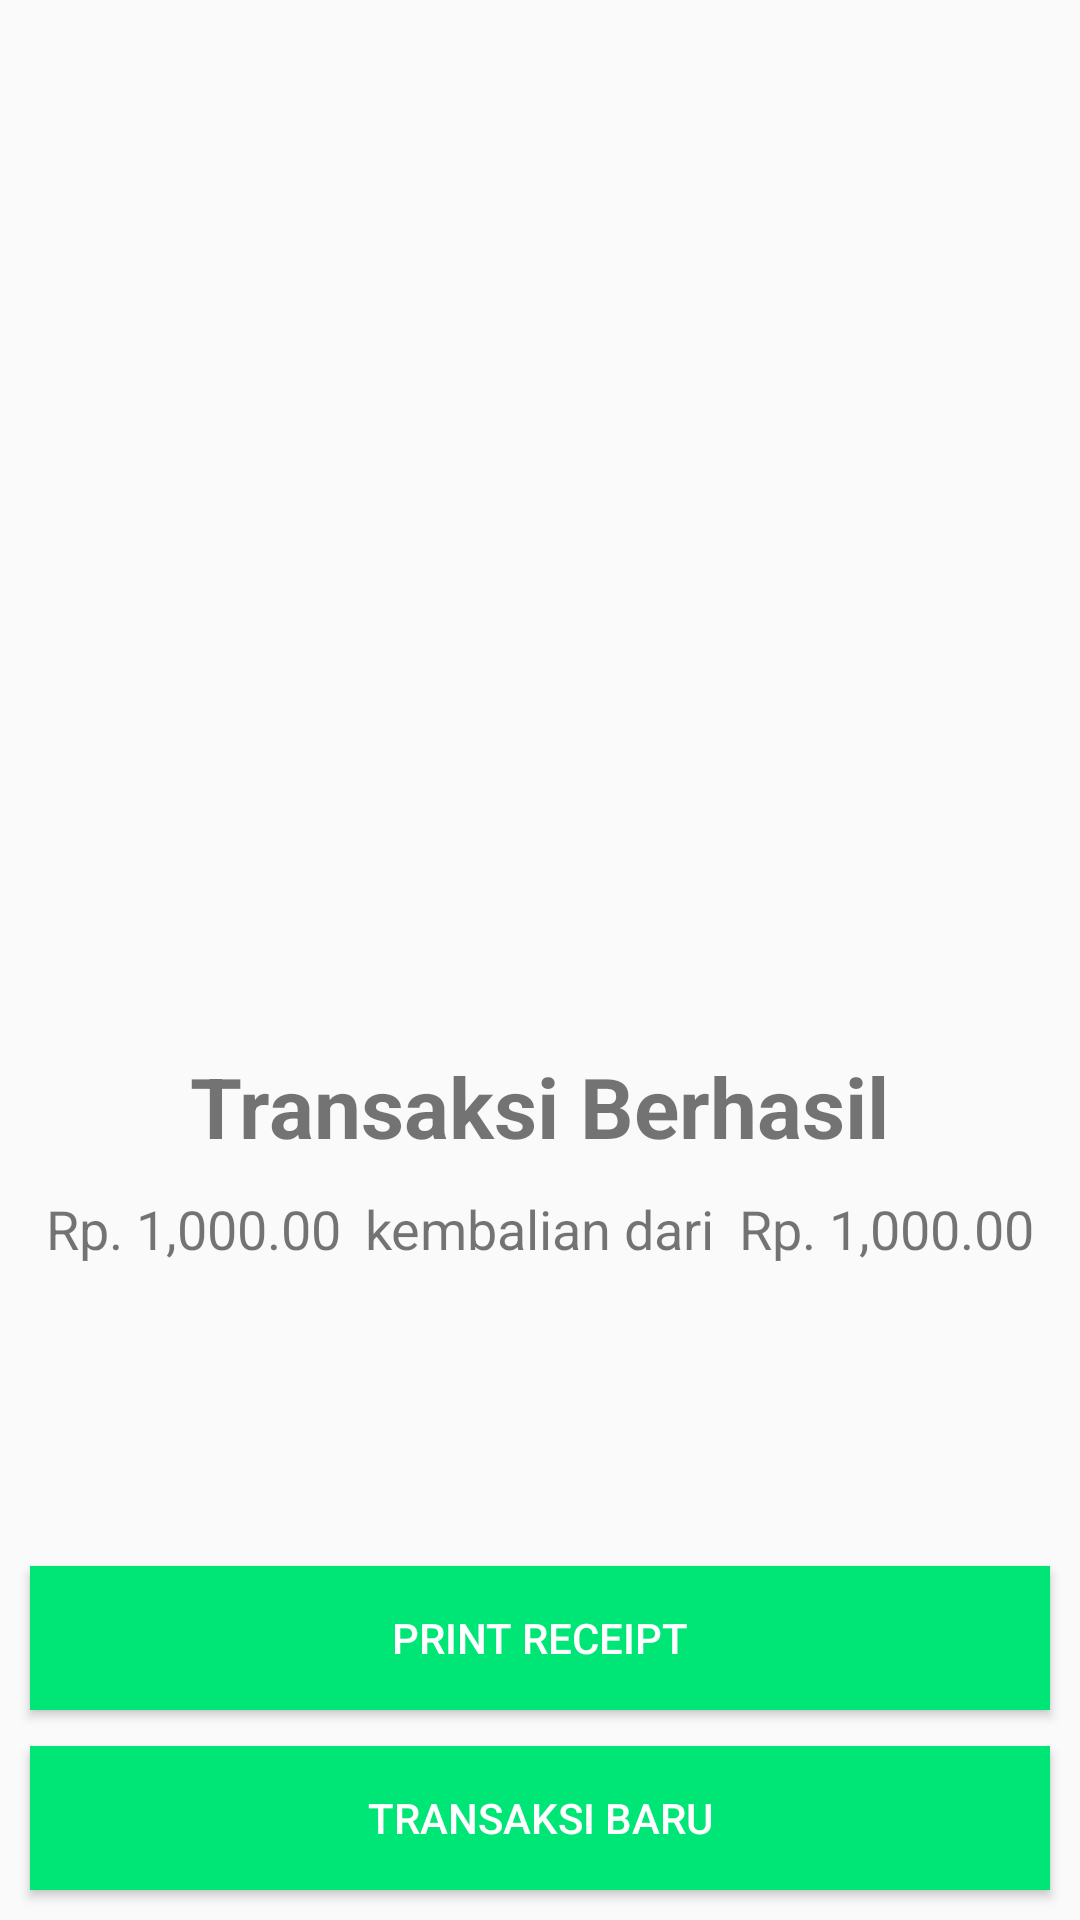

This screen was rendered from an Android layout file. Write that file and the resources it references.
<!-- AndroidManifest.xml: application theme AppTheme -->
<!-- res/layout/activity_success.xml -->
<?xml version="1.0" encoding="utf-8"?>
<RelativeLayout xmlns:android="http://schemas.android.com/apk/res/android"
    xmlns:app="http://schemas.android.com/apk/res-auto"
    xmlns:tools="http://schemas.android.com/tools"
    android:layout_width="match_parent"
    android:layout_height="match_parent"
    tools:context="com.example.android.postest.SuccessActivity">

        <ImageView
            android:id="@+id/gambarSuccess"
            android:layout_marginTop="100dp"
            android:layout_width="250dp"
            android:layout_height="250dp"
            android:src="@drawable/success"
            android:layout_centerHorizontal="true"/>

        <TextView
            android:id="@+id/txtBerhasil"
            android:layout_below="@id/gambarSuccess"
            android:layout_width="wrap_content"
            android:layout_height="wrap_content"
            android:text="Transaksi Berhasil"
            android:textStyle="bold"
            android:textSize="28sp"
            android:layout_centerHorizontal="true"/>

        <LinearLayout
            android:id="@+id/ll"
            android:layout_below="@id/txtBerhasil"
            android:orientation="horizontal"
            android:layout_width="match_parent"
            android:layout_height="wrap_content"
            android:gravity="center_horizontal">

            <TextView
                android:id="@+id/txtKembalian"
                android:layout_below="@id/txtBerhasil"
                android:layout_width="wrap_content"
                android:layout_height="wrap_content"
                android:layout_marginTop="10dp"
                android:textSize="18sp"
                android:text="Rp. 1,000.00" />

            <TextView
                android:id="@+id/txt"
                android:layout_toRightOf="@+id/txtKembalian"
                android:layout_below="@id/txtBerhasil"
                android:layout_marginTop="10dp"
                android:layout_width="wrap_content"
                android:layout_marginLeft="8dp"
                android:textSize="18sp"
                android:layout_height="wrap_content"
                android:text="kembalian dari"/>

            <TextView
                android:id="@+id/txtCash"
                android:layout_below="@id/txtBerhasil"
                android:layout_width="wrap_content"
                android:layout_height="wrap_content"
                android:layout_marginLeft="8dp"
                android:textSize="18sp"
                android:layout_toRightOf="@+id/txt"
                android:layout_marginTop="10dp"
                android:text="Rp. 1,000.00" />
        </LinearLayout>


    <Button
        android:id="@+id/buttonPrint"
        android:layout_width="match_parent"
        android:layout_height="wrap_content"
        android:layout_alignParentBottom="true"
        android:layout_marginLeft="10dp"
        android:layout_marginRight="10dp"
        android:layout_marginBottom="70dp"
        android:background="@color/warnaTombolMuda"
        android:text="Print Receipt"
        android:textColor="@color/white" />

    <Button
        android:id="@+id/buttonSales"
        android:layout_width="match_parent"
        android:layout_height="wrap_content"
        android:layout_alignParentBottom="true"
        android:layout_margin="10dp"
        android:background="@color/warnaTombolMuda"
        android:text="Transaksi Baru"
        android:textColor="@color/white" />

</RelativeLayout>
<!-- resources referenced by this layout -->
<resources>
  <color name="warnaTombolMuda">#00E676</color>
  <color name="white">#FFFFFF</color>
  <style name="AppTheme" parent="Theme.AppCompat.Light.DarkActionBar">
          
          <item name="colorPrimary">@color/colorPrimary</item>
          <item name="colorPrimaryDark">@color/colorPrimaryDark</item>
          <item name="colorAccent">@color/colorAccent</item>
  
      </style>
  <color name="colorPrimary">#2E7D32</color>
  <color name="colorPrimaryDark">#1B5E20</color>
  <color name="colorAccent">#FF4081</color>
</resources>
